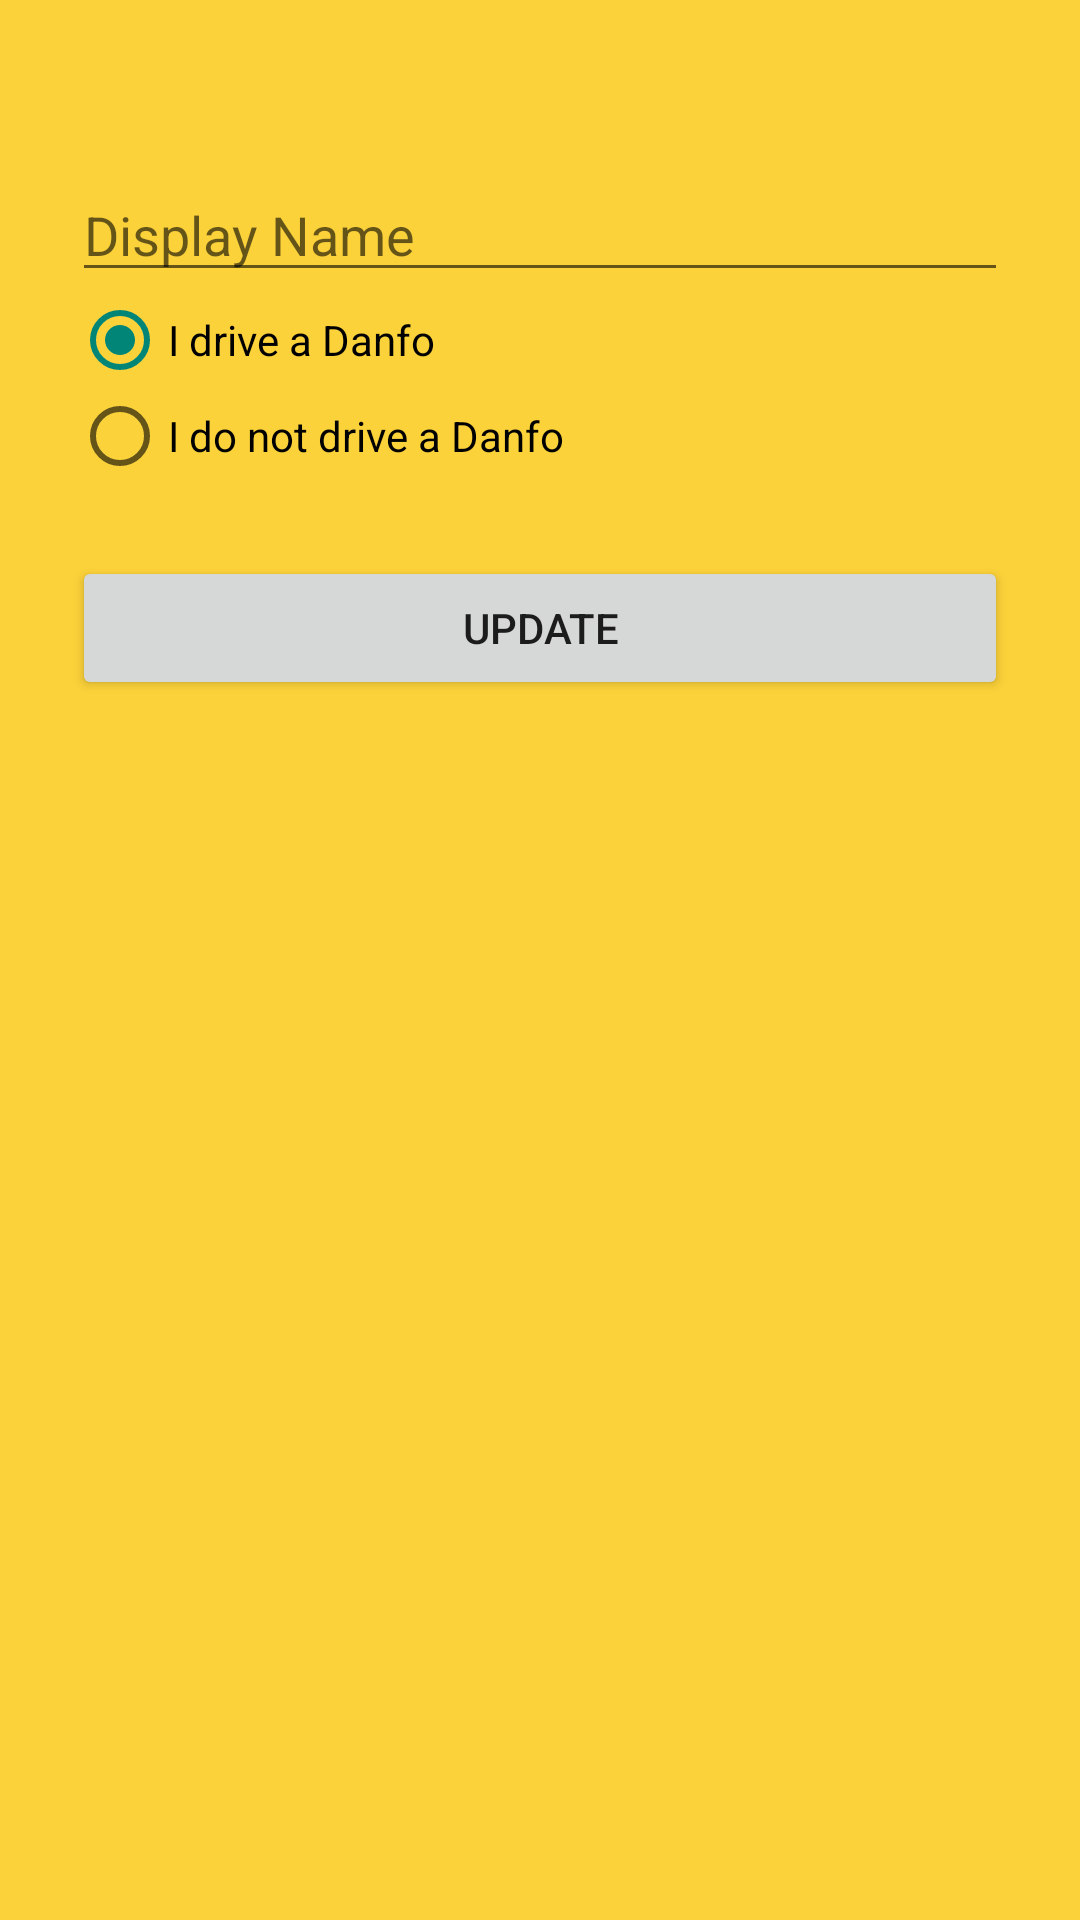

Write the Android layout XML for this screen, with the resource values it uses.
<!-- AndroidManifest.xml: application theme AppTheme.Launcher -->
<!-- res/layout/activity_infoupdate.xml -->
<?xml version="1.0" encoding="utf-8"?>
<ScrollView xmlns:android="http://schemas.android.com/apk/res/android"
    android:layout_width="fill_parent"
    android:layout_height="fill_parent"
    android:fitsSystemWindows="true">

    <LinearLayout
        android:orientation="vertical"
        android:layout_width="match_parent"
        android:layout_height="wrap_content"
        android:paddingTop="56dp"
        android:paddingLeft="24dp"
        android:paddingRight="24dp">



        <EditText android:id="@+id/input_display_name"
            android:layout_width="match_parent"
            android:layout_height="wrap_content"
            android:textColor="@color/primary_dark"
            android:hint="Display Name" />

        <RadioGroup
            android:id="@+id/radioGroup"
            android:layout_width="wrap_content"
            android:layout_height="wrap_content" >

            <RadioButton
                android:id="@+id/radioDriver"
                android:layout_width="wrap_content"
                android:layout_height="wrap_content"
                android:text="@string/radioDriver"
                android:checked="true" />

            <RadioButton
                android:id="@+id/radioNonDriver"
                android:layout_width="wrap_content"
                android:layout_height="wrap_content"
                android:text="@string/radioNonDriver" />

        </RadioGroup>


        <android.support.v7.widget.AppCompatButton
            android:id="@+id/infoUpdateButton"
            android:layout_width="fill_parent"
            android:layout_height="wrap_content"
            android:layout_marginTop="24dp"
            android:layout_marginBottom="24dp"
            android:padding="12dp"
            android:textColor="@color/primary"
            android:text="Update"/>


    </LinearLayout>
</ScrollView>
<!-- resources referenced by this layout -->
<resources>
  <string name="radioDriver">I drive a Danfo</string>
  <string name="radioNonDriver">I do not drive a Danfo</string>
  <style name="AppTheme.Launcher">
          <item name="android:windowBackground">@drawable/launch_screen</item>
      </style>
  <!-- drawable launch_screen (drawable) -->
  <?xml version="1.0" encoding="utf-8"?>
  <layer-list xmlns:android="http://schemas.android.com/apk/res/android" android:opacity="opaque">
  
      
      <item android:drawable="@color/colorDanfoYellow"/>
  
  </layer-list>
  <color name="colorDanfoYellow">#FCD23A</color>
</resources>
